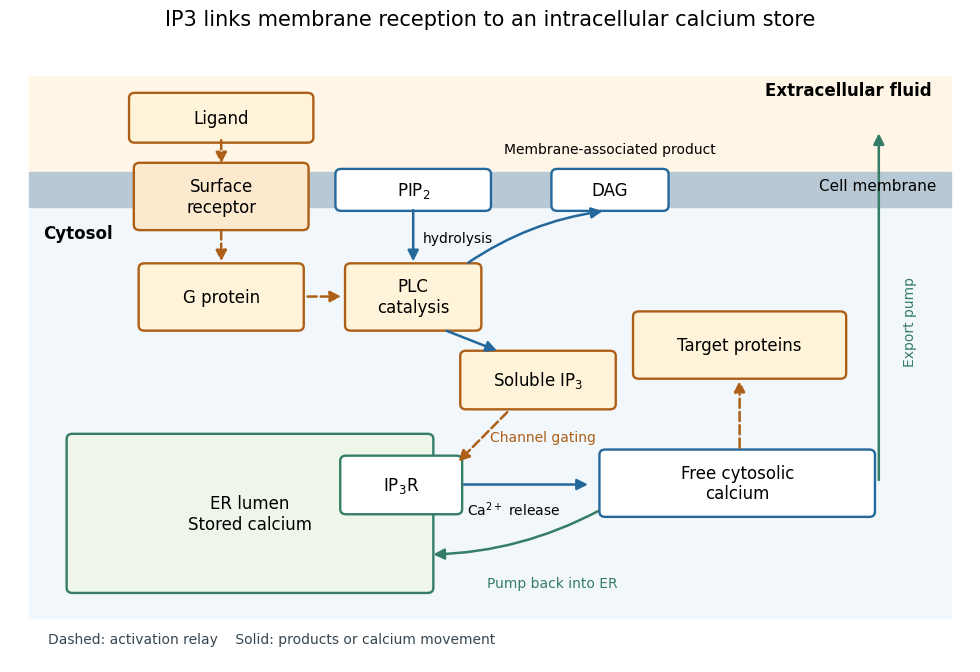

Write the Python code that produced this figure. (Note: this script raises an exception after producing the figure.)
"""Original qualitative IP3 pathway; writes matching opaque PNG to the CWD.

Tested with Python 3.14, NumPy 2.3.5 and Matplotlib 3.10.7.
Shapes and arrow lengths encode no measured geometry, amount or timing.
"""

from pathlib import Path

import matplotlib.pyplot as plt
from matplotlib.patches import FancyArrowPatch, FancyBboxPatch, Rectangle


def main():
    plt.rcParams.update({"font.size": 12, "font.family": "DejaVu Sans"})
    fig, ax = plt.subplots(figsize=(10, 6.8), dpi=130, facecolor="white")
    ax.set(xlim=(0, 10), ylim=(0, 7))
    ax.axis("off")
    orange, blue, green = "#ad5f17", "#24689b", "#357d66"
    ax.add_patch(Rectangle((0.2, 5.6), 9.6, 1.1, color="#fff6e8", zorder=0))
    ax.add_patch(Rectangle((0.2, 0.5), 9.6, 4.7, color="#f1f7fb", zorder=0))
    ax.add_patch(Rectangle((0.2, 5.2), 9.6, 0.4, color="#b8c9d5", zorder=0))
    ax.text(9.6, 6.48, "Extracellular fluid", ha="right", fontsize=12, weight="bold")
    ax.text(0.35, 4.85, "Cytosol", fontsize=12, weight="bold")
    ax.text(9.65, 5.4, "Cell membrane", ha="right", fontsize=11)

    def box(x, y, w, h, label, color="white", edge=blue):
        ax.add_patch(FancyBboxPatch((x, y), w, h, boxstyle="round,pad=0.06",
                                   facecolor=color, edgecolor=edge, linewidth=1.7))
        ax.text(x + w / 2, y + h / 2, label, ha="center", va="center")

    def arrow(start, end, color=blue, dashed=False, rad=0):
        ax.add_patch(FancyArrowPatch(start, end, arrowstyle="-|>", mutation_scale=16,
                                    linewidth=1.8, color=color,
                                    linestyle="--" if dashed else "-",
                                    connectionstyle=f"arc3,rad={rad}"))

    box(1.3, 6.0, 1.8, 0.45, "Ligand", "#fff4da", orange)
    box(1.35, 5.0, 1.7, 0.65, "Surface\nreceptor", "#fce9ce", orange)
    arrow((2.2, 6.0), (2.2, 5.67), orange, True)
    box(1.4, 3.85, 1.6, 0.65, "G protein", "#fff4da", orange)
    arrow((2.2, 4.97), (2.2, 4.55), orange, True)
    box(3.55, 3.85, 1.3, 0.65, "PLC\ncatalysis", "#fff4da", orange)
    arrow((3.07, 4.18), (3.48, 4.18), orange, True)
    box(3.45, 5.22, 1.5, 0.36, r"PIP$_2$", "white")
    arrow((4.2, 5.2), (4.2, 4.55))
    ax.text(4.3, 4.8, "hydrolysis", fontsize=10)
    box(5.7, 5.22, 1.1, 0.36, "DAG", "white")
    arrow((4.75, 4.55), (6.2, 5.16), rad=-0.12)
    ax.text(6.25, 5.82, "Membrane-associated product", ha="center", fontsize=10)
    box(4.75, 2.95, 1.5, 0.55, r"Soluble IP$_3$", "#fff4da", orange)
    arrow((4.52, 3.8), (5.1, 3.55))

    box(0.65, 0.85, 3.7, 1.7, "ER lumen\nStored calcium", "#edf6e8", green)
    box(3.5, 1.75, 1.15, 0.55, r"IP$_3$R", "white", green)
    arrow((5.2, 2.88), (4.65, 2.27), orange, True)
    ax.text(5.55, 2.53, "Channel gating", ha="center", fontsize=10, color=orange)
    arrow((4.7, 2.03), (6.05, 2.03))
    ax.text(5.25, 1.68, r"Ca$^{2+}$ release", ha="center", fontsize=10)
    box(6.2, 1.72, 2.75, 0.65, "Free cytosolic\ncalcium", "white")
    arrow((7.6, 2.42), (7.6, 3.25), orange, True)
    box(6.55, 3.3, 2.1, 0.65, "Target proteins", "#fff4da", orange)
    arrow((6.15, 1.74), (4.38, 1.23), green, rad=-0.12)
    ax.text(5.65, 0.85, "Pump back into ER", ha="center", fontsize=10, color=green)
    arrow((9.05, 2.05), (9.05, 6.08), green)
    ax.text(9.3, 3.9, "Export pump", rotation=90, va="center", fontsize=10, color=green)
    ax.text(0.4, 0.22, "Dashed: activation relay    Solid: products or calcium movement",
            fontsize=10, color="#374650")
    fig.suptitle("IP3 links membrane reception to an intracellular calcium store", fontsize=15)
    fig.subplots_adjust(left=0.02, right=0.98, bottom=0.02, top=0.92)
    fig.savefig(Path.cwd() / (Path(__file__).stem + ".png"), facecolor="white",
                transparent=False)
    plt.close(fig)


if __name__ == "__main__":
    main()
